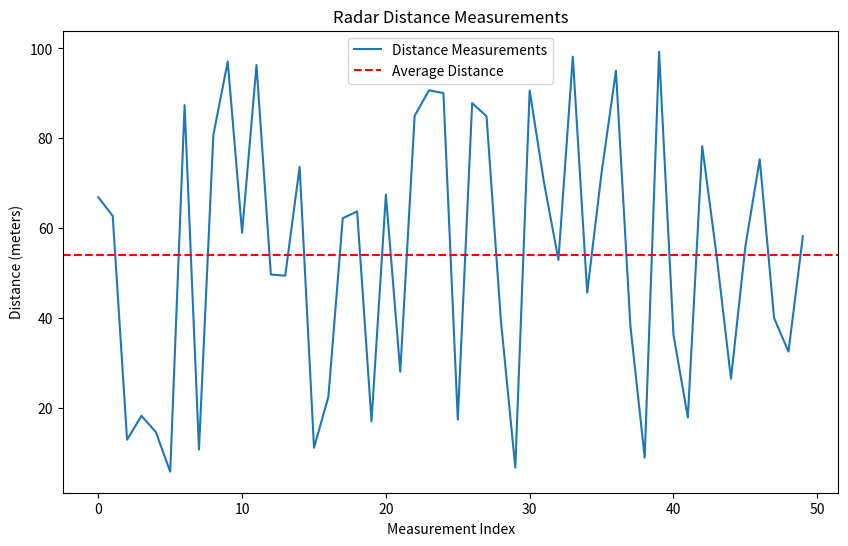
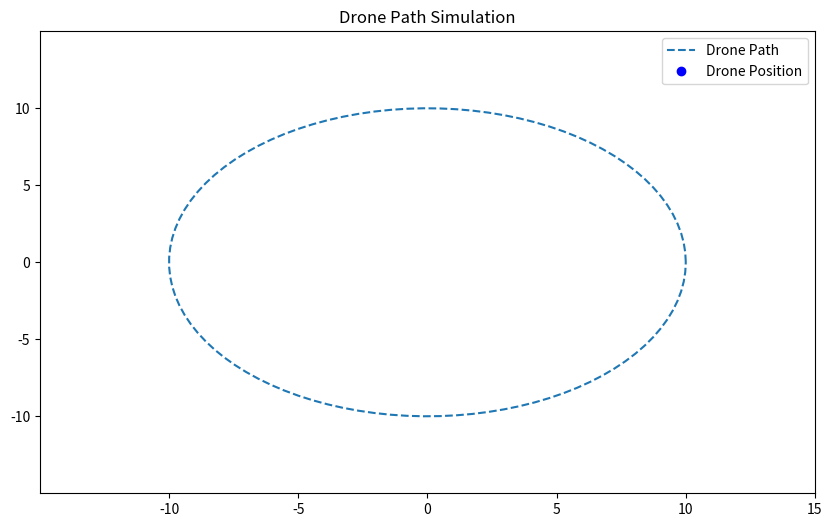

The matplotlib source for these figures, in order: (Note: this script raises an exception after producing the figures.)
import numpy as np
import matplotlib.pyplot as plt
from matplotlib.animation import FuncAnimation
import random

class Radar:
    def __init__(self, range_max):
        self.range_max = range_max
    
    def get_distance(self):
        # Simulating distance measurement with random noise
        return random.uniform(0, self.range_max)

class Drone:
    def __init__(self, radar, path):
        self.radar = radar
        self.path = path
        self.position_index = 0
        self.positions = self.generate_positions()

    def generate_positions(self):
        # Generate drone positions along the path
        positions = []
        for t in np.linspace(0, 2 * np.pi, 100):
            x = self.path[0] + 10 * np.cos(t)
            y = self.path[1] + 10 * np.sin(t)
            positions.append((x, y))
        return positions
    
    def get_current_position(self):
        position = self.positions[self.position_index]
        self.position_index = (self.position_index + 1) % len(self.positions)
        return position
    
    def collect_radar_data(self, num_measurements):
        distances = []
        for _ in range(num_measurements):
            distance = self.radar.get_distance()
            distances.append(distance)
        return distances

    def analyze_data(self, data):
        avg_distance = np.mean(data)
        max_distance = np.max(data)
        min_distance = np.min(data)
        return avg_distance, max_distance, min_distance

    def simulate(self, num_measurements):
        data = self.collect_radar_data(num_measurements)
        avg_distance, max_distance, min_distance = self.analyze_data(data)
        self.plot_simulation(data, avg_distance)
        print(f"Average Distance: {avg_distance:.2f} meters")
        print(f"Maximum Distance: {max_distance:.2f} meters")
        print(f"Minimum Distance: {min_distance:.2f} meters")

    def plot_simulation(self, data, avg_distance):
        fig, ax = plt.subplots(figsize=(10, 6))
        ax.plot(data, label="Distance Measurements")
        ax.axhline(y=avg_distance, color='r', linestyle='--', label="Average Distance")
        ax.set_xlabel("Measurement Index")
        ax.set_ylabel("Distance (meters)")
        ax.set_title("Radar Distance Measurements")
        ax.legend()

        drone_path_x = [pos[0] for pos in self.positions]
        drone_path_y = [pos[1] for pos in self.positions]

        fig, ax2 = plt.subplots(figsize=(10, 6))
        ax2.plot(drone_path_x, drone_path_y, label="Drone Path", linestyle='--')
        drone_dot, = ax2.plot([], [], 'bo', label="Drone Position")
        ax2.set_xlim(min(drone_path_x)-5, max(drone_path_x)+5)
        ax2.set_ylim(min(drone_path_y)-5, max(drone_path_y)+5)
        ax2.set_title("Drone Path Simulation")
        ax2.legend()

        def update(frame):
            current_position = self.get_current_position()
            drone_dot.set_data(current_position[0], current_position[1])
            return drone_dot,

        ani = FuncAnimation(fig, update, frames=len(self.positions), interval=100, blit=True)

        plt.show()

# Radar range is set to 100 meters
radar = Radar(range_max=100)
# Drone path center
path_center = (0, 0)
drone = Drone(radar=radar, path=path_center)

# Simulate 50 radar measurements
drone.simulate(num_measurements=50)